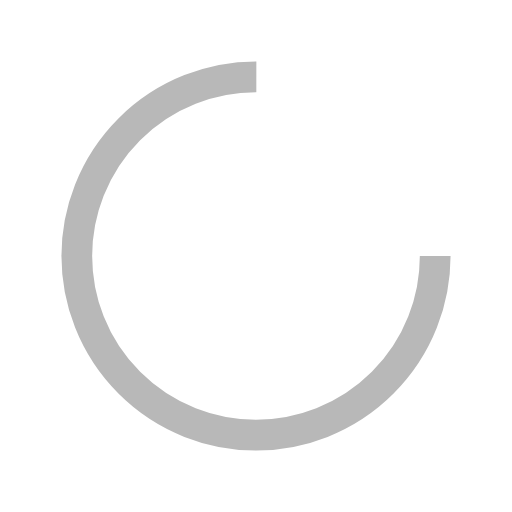
t = 0.00 s
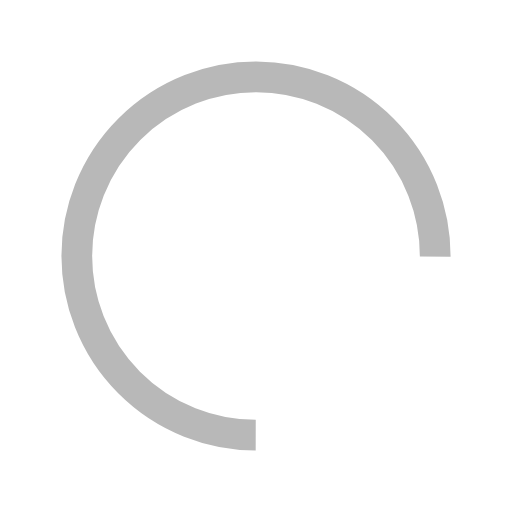
t = 0.39 s
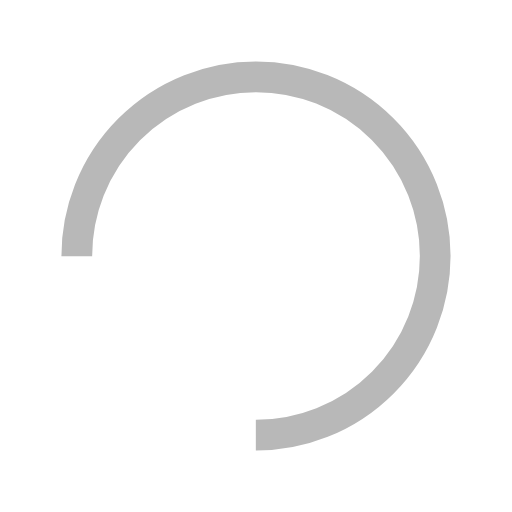
t = 0.77 s
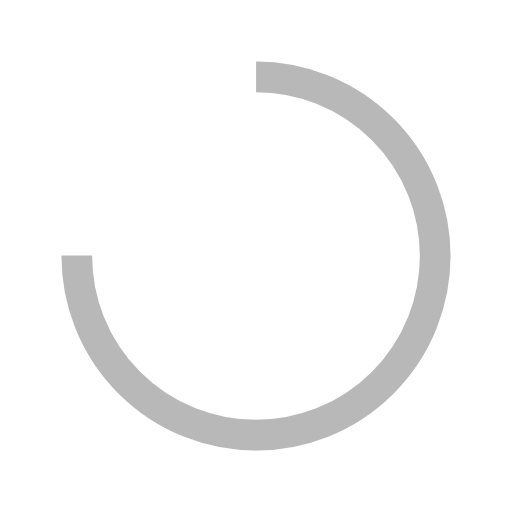
t = 1.15 s

The animated SVG that drew these frames (rendered in a browser with its animation timeline set to each time). Animation: 1 SMIL element (animateTransform=1); one cycle of 1.54 s, repeats indefinitely.

<?xml version="1.0" encoding="utf-8"?>
<svg xmlns="http://www.w3.org/2000/svg" xmlns:xlink="http://www.w3.org/1999/xlink" style="margin: auto; background: none; display: block; shape-rendering: auto;" width="200px" height="200px" viewBox="0 0 100 100" preserveAspectRatio="xMidYMid">
<circle cx="50" cy="50" fill="none" stroke="#b8b8b8" stroke-width="6" r="35" stroke-dasharray="164.93361431346415 56.97787143782138">
  <animateTransform attributeName="transform" type="rotate" repeatCount="indefinite" dur="1.5384615384615383s" values="0 50 50;360 50 50" keyTimes="0;1"></animateTransform>
</circle>
<!-- [ldio] generated by https://loading.io/ --></svg>
